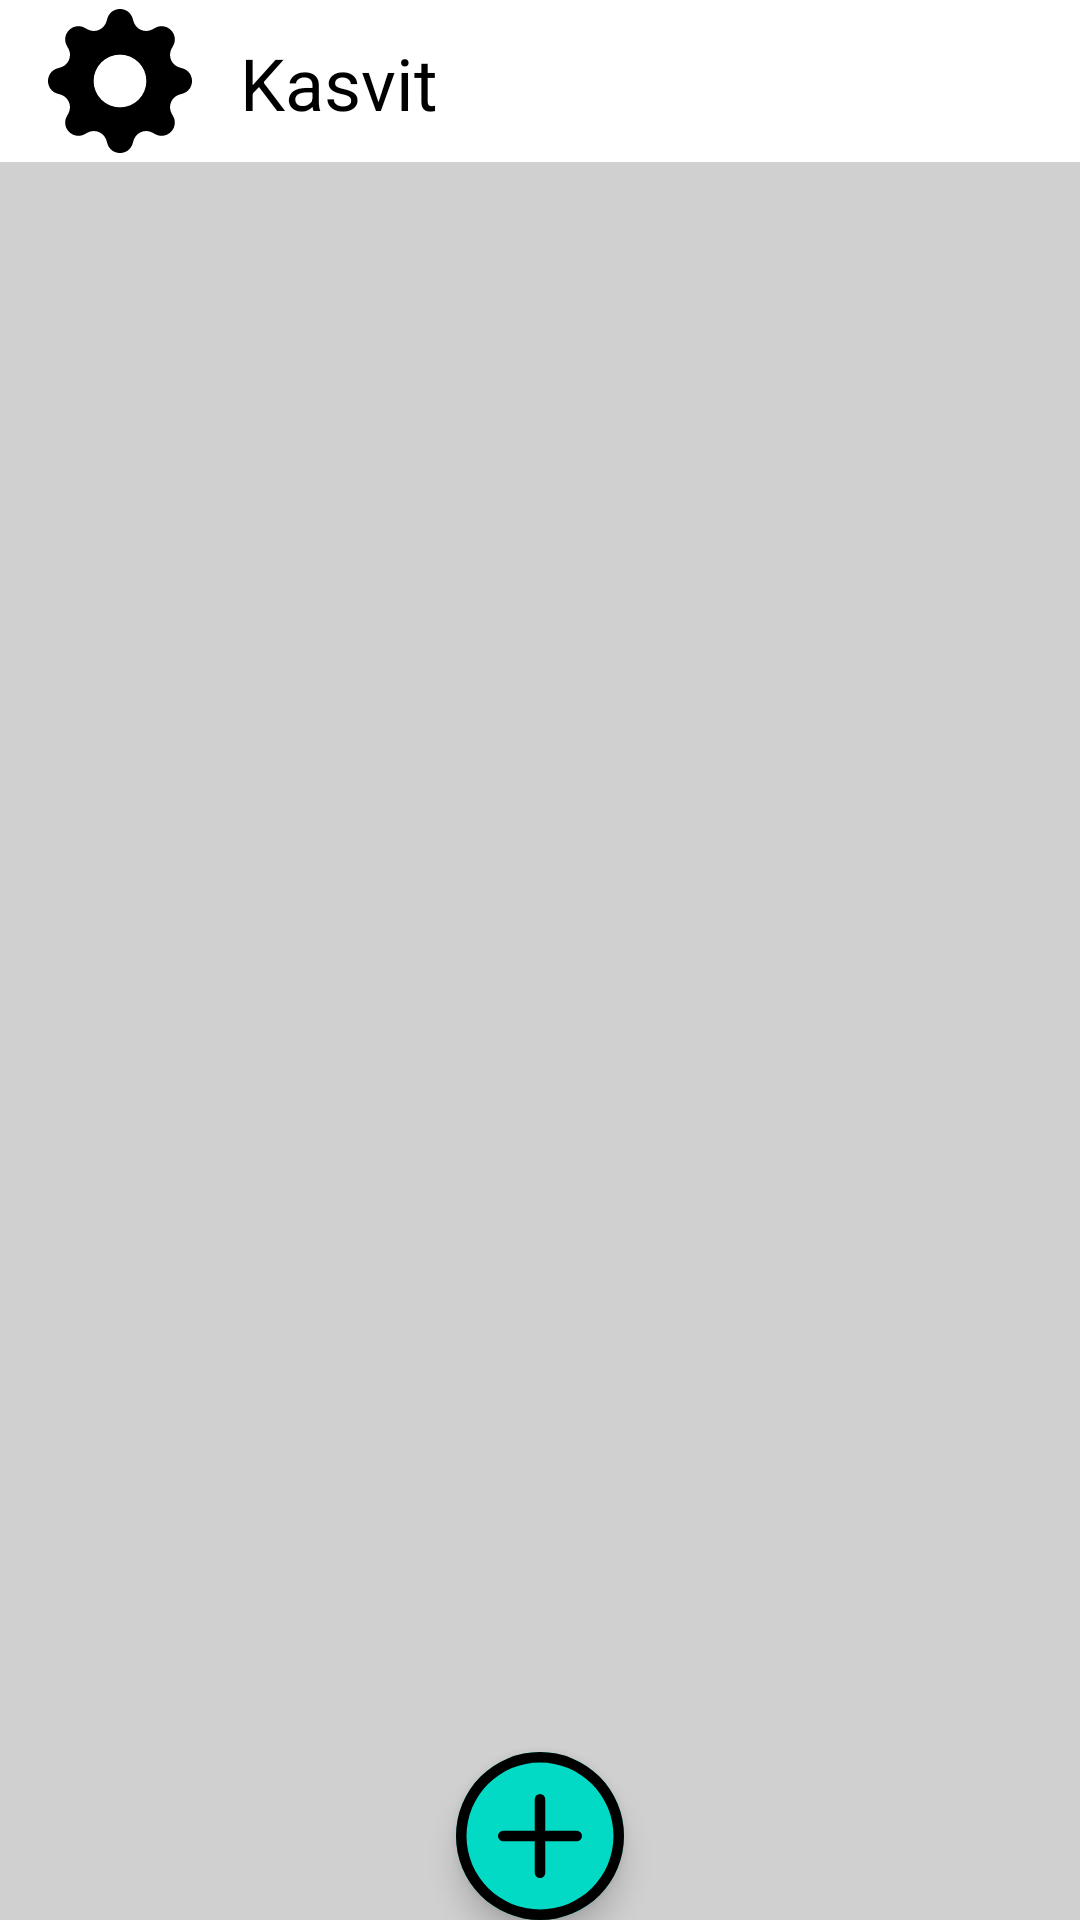

Write the Android layout XML for this screen, with the resource values it uses.
<!-- AndroidManifest.xml: application theme Theme.Kasvit -->
<!-- res/layout/activity_main.xml -->
<?xml version="1.0" encoding="utf-8"?>
<androidx.constraintlayout.widget.ConstraintLayout xmlns:android="http://schemas.android.com/apk/res/android"

    xmlns:app="http://schemas.android.com/apk/res-auto"
    xmlns:tools="http://schemas.android.com/tools"
    android:layout_width="match_parent"
    android:layout_height="match_parent"
    tools:context=".MainActivity"
    android:background="#D0D0D0"
    >




    <androidx.constraintlayout.widget.ConstraintLayout
        android:id="@+id/constraintLayout"
        android:layout_width="match_parent"
        android:layout_height="54dp"
        app:layout_constraintEnd_toEndOf="parent"
        app:layout_constraintHorizontal_bias="0.0"
        app:layout_constraintStart_toStartOf="parent"
        app:layout_constraintTop_toTopOf="parent"
        android:background="@color/white"
        >

        <TextView
            android:id="@+id/textView"
            android:layout_width="wrap_content"
            android:layout_height="wrap_content"
            android:layout_marginStart="16dp"
            android:text="Kasvit"
            android:textColor="@color/black"
            android:textSize="24sp"
            app:layout_constraintBottom_toBottomOf="parent"
            app:layout_constraintStart_toEndOf="@+id/backButton"
            app:layout_constraintTop_toTopOf="parent"
            app:layout_constraintVertical_bias="0.516" />

        <ImageButton
            android:id="@+id/backButton"
            android:layout_width="48dp"
            android:layout_height="48dp"
            android:layout_marginStart="16dp"
            android:background="@null"
            android:contentDescription="Settings"
            android:scaleType="fitXY"
            app:layout_constraintBottom_toBottomOf="parent"
            app:layout_constraintStart_toStartOf="parent"
            app:layout_constraintTop_toTopOf="parent"
            app:srcCompat="@drawable/gear_fill"
            android:onClick="openPreferences"

            />

        <ImageButton
            android:id="@+id/searchButton"
            android:layout_width="48dp"
            android:layout_height="48dp"
            android:layout_marginEnd="16dp"
            android:background="@null"
            android:scaleType="fitXY"
            android:contentDescription="Search"
            app:layout_constraintBottom_toBottomOf="parent"
            app:layout_constraintEnd_toEndOf="parent"
            app:layout_constraintTop_toTopOf="parent"
            app:layout_constraintVertical_bias="0.65"
            app:srcCompat="@drawable/search" />

    </androidx.constraintlayout.widget.ConstraintLayout>

    <com.google.android.material.floatingactionbutton.FloatingActionButton
        android:id="@+id/addPlant"
        android:layout_width="wrap_content"
        android:layout_height="wrap_content"
        android:layout_gravity="end|bottom"
        android:clickable="true"
        android:src="@drawable/ic_plus_circle"
        android:onClick="addPlant"
        app:layout_constraintBottom_toBottomOf="parent"
        app:layout_constraintEnd_toEndOf="parent"
        app:layout_constraintStart_toStartOf="parent"
        app:maxImageSize="56dp"
        />

    <androidx.recyclerview.widget.RecyclerView
        android:id="@+id/recycler_view"
        android:layout_width="match_parent"
        android:layout_height="619dp"
        android:layout_marginTop="16dp"
        app:layout_constraintEnd_toEndOf="parent"
        app:layout_constraintStart_toStartOf="parent"
        app:layout_constraintTop_toBottomOf="@+id/constraintLayout" />


</androidx.constraintlayout.widget.ConstraintLayout>
<!-- resources referenced by this layout -->
<resources>
  <!-- drawable gear_fill (drawable) -->
  <vector xmlns:android="http://schemas.android.com/apk/res/android"
      android:width="16dp"
      android:height="16dp"
      android:viewportWidth="16"
      android:viewportHeight="16">
    <path
        android:pathData="M9.405,1.05c-0.413,-1.4 -2.397,-1.4 -2.81,0l-0.1,0.34a1.464,1.464 0,0 1,-2.105 0.872l-0.31,-0.17c-1.283,-0.698 -2.686,0.705 -1.987,1.987l0.169,0.311c0.446,0.82 0.023,1.841 -0.872,2.105l-0.34,0.1c-1.4,0.413 -1.4,2.397 0,2.81l0.34,0.1a1.464,1.464 0,0 1,0.872 2.105l-0.17,0.31c-0.698,1.283 0.705,2.686 1.987,1.987l0.311,-0.169a1.464,1.464 0,0 1,2.105 0.872l0.1,0.34c0.413,1.4 2.397,1.4 2.81,0l0.1,-0.34a1.464,1.464 0,0 1,2.105 -0.872l0.31,0.17c1.283,0.698 2.686,-0.705 1.987,-1.987l-0.169,-0.311a1.464,1.464 0,0 1,0.872 -2.105l0.34,-0.1c1.4,-0.413 1.4,-2.397 0,-2.81l-0.34,-0.1a1.464,1.464 0,0 1,-0.872 -2.105l0.17,-0.31c0.698,-1.283 -0.705,-2.686 -1.987,-1.987l-0.311,0.169a1.464,1.464 0,0 1,-2.105 -0.872l-0.1,-0.34zM8,10.93a2.929,2.929 0,1 1,0 -5.86,2.929 2.929,0 0,1 0,5.858z"
        android:fillColor="@color/black"/>
  </vector>
  <!-- drawable ic_plus_circle (drawable) -->
  <vector xmlns:android="http://schemas.android.com/apk/res/android"
      android:width="16dp"
      android:height="16dp"
      android:viewportWidth="16"
      android:viewportHeight="16">
    <path
        android:pathData="M8,15A7,7 0,1 1,8 1a7,7 0,0 1,0 14zM8,16A8,8 0,1 0,8 0a8,8 0,0 0,0 16z"
        android:fillColor="@color/black"/>
    <path
        android:pathData="M8,4a0.5,0.5 0,0 1,0.5 0.5v3h3a0.5,0.5 0,0 1,0 1h-3v3a0.5,0.5 0,0 1,-1 0v-3h-3a0.5,0.5 0,0 1,0 -1h3v-3A0.5,0.5 0,0 1,8 4z"
        android:fillColor="@color/black"/>
  </vector>
  <style name="Theme.Kasvit" parent="Theme.MaterialComponents.DayNight.DarkActionBar">
          
          <item name="colorPrimary">@color/purple_500</item>
          <item name="colorPrimaryVariant">@color/purple_700</item>
          <item name="colorOnPrimary">@color/white</item>
          
          <item name="colorSecondary">@color/teal_200</item>
          <item name="colorSecondaryVariant">@color/teal_700</item>
          <item name="colorOnSecondary">@color/black</item>
          
          <item name="android:statusBarColor" tools:targetApi="l">?attr/colorPrimaryVariant</item>
          
      </style>
  <!-- not gathered from this repository: default colours our renderer supplied (Android Studio template values) -->
  <color name="purple_500">#FF6200EE</color>
  <color name="purple_700">#FF3700B3</color>
  <color name="teal_200">#FF03DAC5</color>
  <color name="teal_700">#FF018786</color>
  <color name="black">#FF000000</color>
  <color name="white">#FFFFFFFF</color>
</resources>
